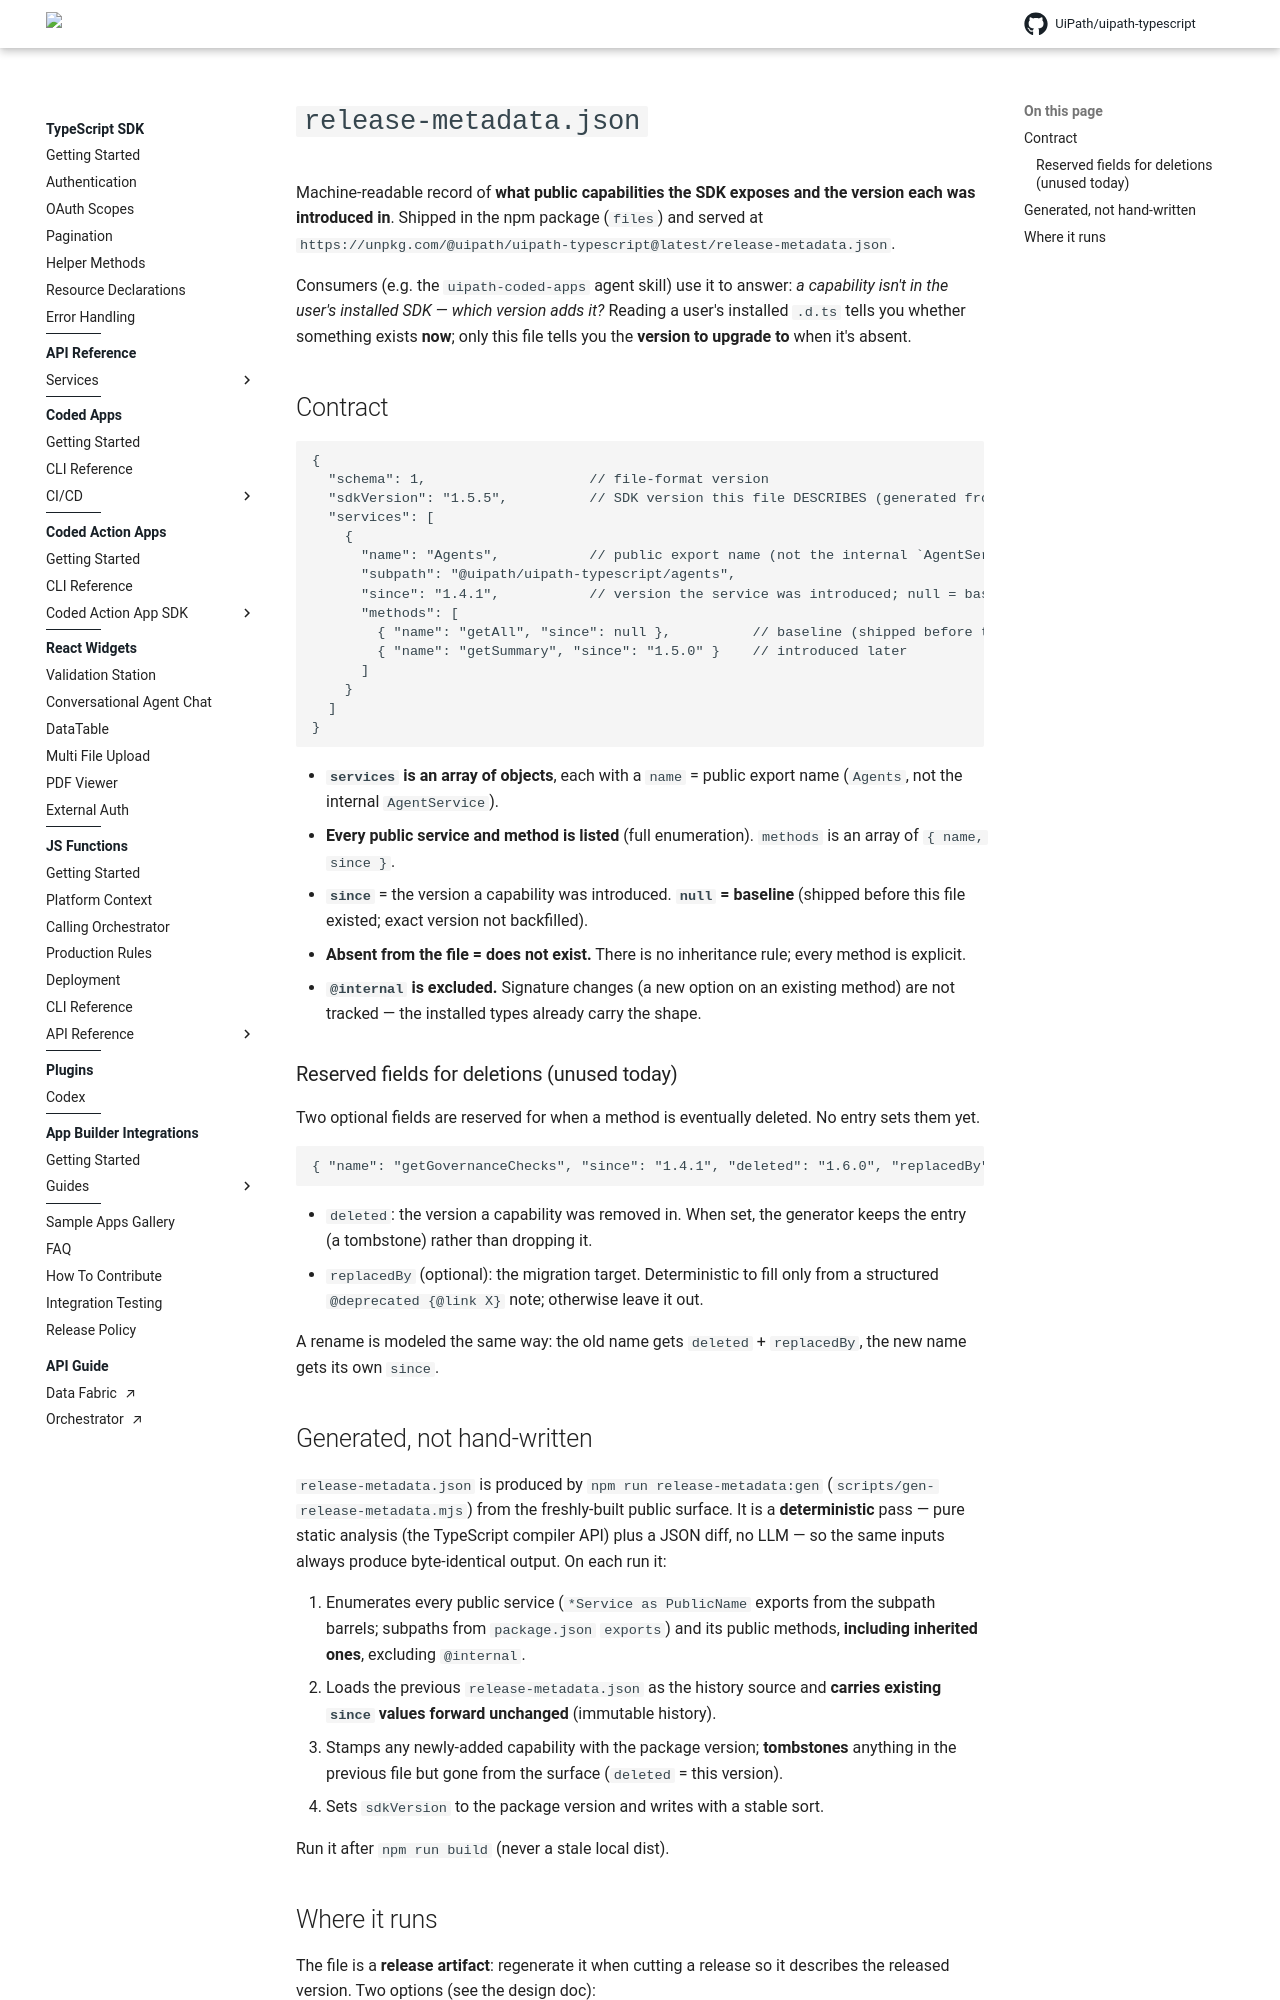

repository: UiPath/uipath-typescript · page: pr-preview/pr-770/release-metadata/index.html · generator: mkdocs

# `release-metadata.json`

Machine-readable record of **what public capabilities the SDK exposes and the version each was introduced in**. Shipped in the npm package (`files`) and served at `https://unpkg.com/@uipath/uipath-typescript@latest/release-metadata.json`.

Consumers (e.g. the `uipath-coded-apps` agent skill) use it to answer: *a capability isn't in the user's installed SDK — which version adds it?* Reading a user's installed `.d.ts` tells you whether something exists **now**; only this file tells you the **version to upgrade to** when it's absent.

## Contract

```jsonc
{
  "schema": 1,                    // file-format version
  "sdkVersion": "1.5.5",          // SDK version this file DESCRIBES (generated from). NOT an intro version.
  "services": [
    {
      "name": "Agents",           // public export name (not the internal `AgentService`)
      "subpath": "@uipath/uipath-typescript/agents",
      "since": "1.4.1",           // version the service was introduced; null = baseline
      "methods": [
        { "name": "getAll", "since": null },          // baseline (shipped before tracking)
        { "name": "getSummary", "since": "1.5.0" }    // introduced later
      ]
    }
  ]
}
```

- **`services` is an array of objects**, each with a `name` = public export name (`Agents`, not the internal `AgentService`).
- **Every public service and method is listed** (full enumeration). `methods` is an array of `{ name, since }`.
- **`since`** = the version a capability was introduced. **`null` = baseline** (shipped before this file existed; exact version not backfilled).
- **Absent from the file = does not exist.** There is no inheritance rule; every method is explicit.
- **`@internal` is excluded.** Signature changes (a new option on an existing method) are not tracked — the installed types already carry the shape.

### Reserved fields for deletions (unused today)

Two optional fields are reserved for when a method is eventually deleted. No entry sets them yet.

```jsonc
{ "name": "getGovernanceChecks", "since": "1.4.1", "deleted": "1.6.0", "replacedBy": "getGovernanceDecisions" }
```

- `deleted`: the version a capability was removed in. When set, the generator keeps the entry (a tombstone) rather than dropping it.
- `replacedBy` (optional): the migration target. Deterministic to fill only from a structured `@deprecated {@link X}` note; otherwise leave it out.

A rename is modeled the same way: the old name gets `deleted` + `replacedBy`, the new name gets its own `since`.

## Generated, not hand-written

`release-metadata.json` is produced by `npm run release-metadata:gen` (`scripts/gen-release-metadata.mjs`) from the freshly-built public surface. It is a **deterministic** pass — pure static analysis (the TypeScript compiler API) plus a JSON diff, no LLM — so the same inputs always produce byte-identical output. On each run it:

1. Enumerates every public service (`*Service as PublicName` exports from the subpath barrels; subpaths from `package.json` `exports`) and its public methods, **including inherited ones**, excluding `@internal`.
2. Loads the previous `release-metadata.json` as the history source and **carries existing `since` values forward unchanged** (immutable history).
3. Stamps any newly-added capability with the package version; **tombstones** anything in the previous file but gone from the surface (`deleted` = this version).
4. Sets `sdkVersion` to the package version and writes with a stable sort.

Run it after `npm run build` (never a stale local dist).
